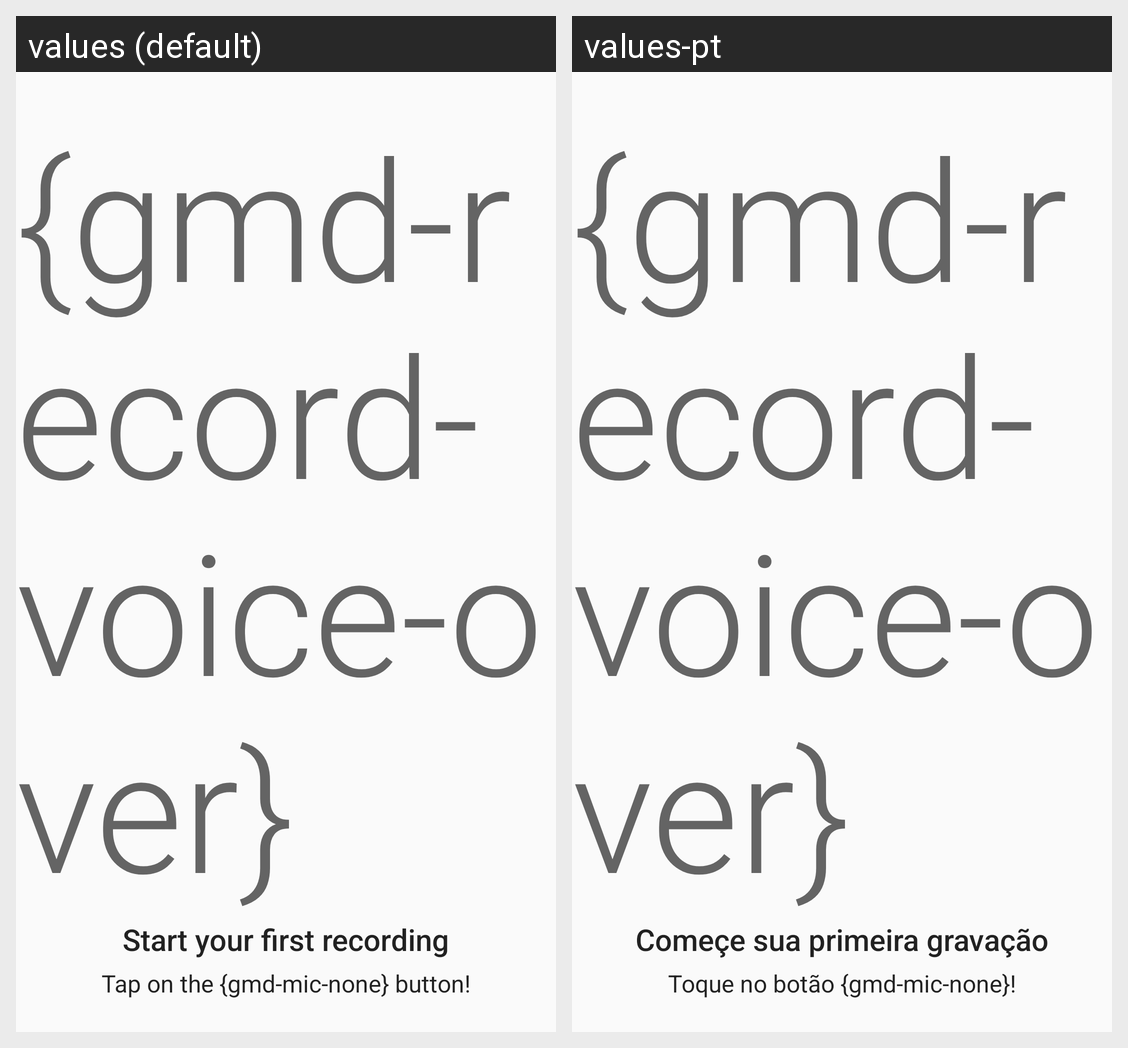

Translations of the strings shown on this Android screen, per locale in the grid:
Android screen res/layout/state_empty.xml rendered under 2 locales, left to right: values (default), values-pt. Device: Nexus 5 (rendered at 1080×1920; each locale shown at half size, 540×960, under a caption strip naming it); theme AppTheme.NoActionBar.
Strings drawn on this screen, with the default value and each locale's value (text and hints the layout hard-codes, and strings that could not be matched under every locale, appear in the picture but are not listed):

start_your_first_recording
  values: Start your first recording
  values-pt: Começe sua primeira gravação

tap_on_the_button
  values: Tap on the {gmd-mic-none} button!
  values-pt: Toque no botão {gmd-mic-none}!
